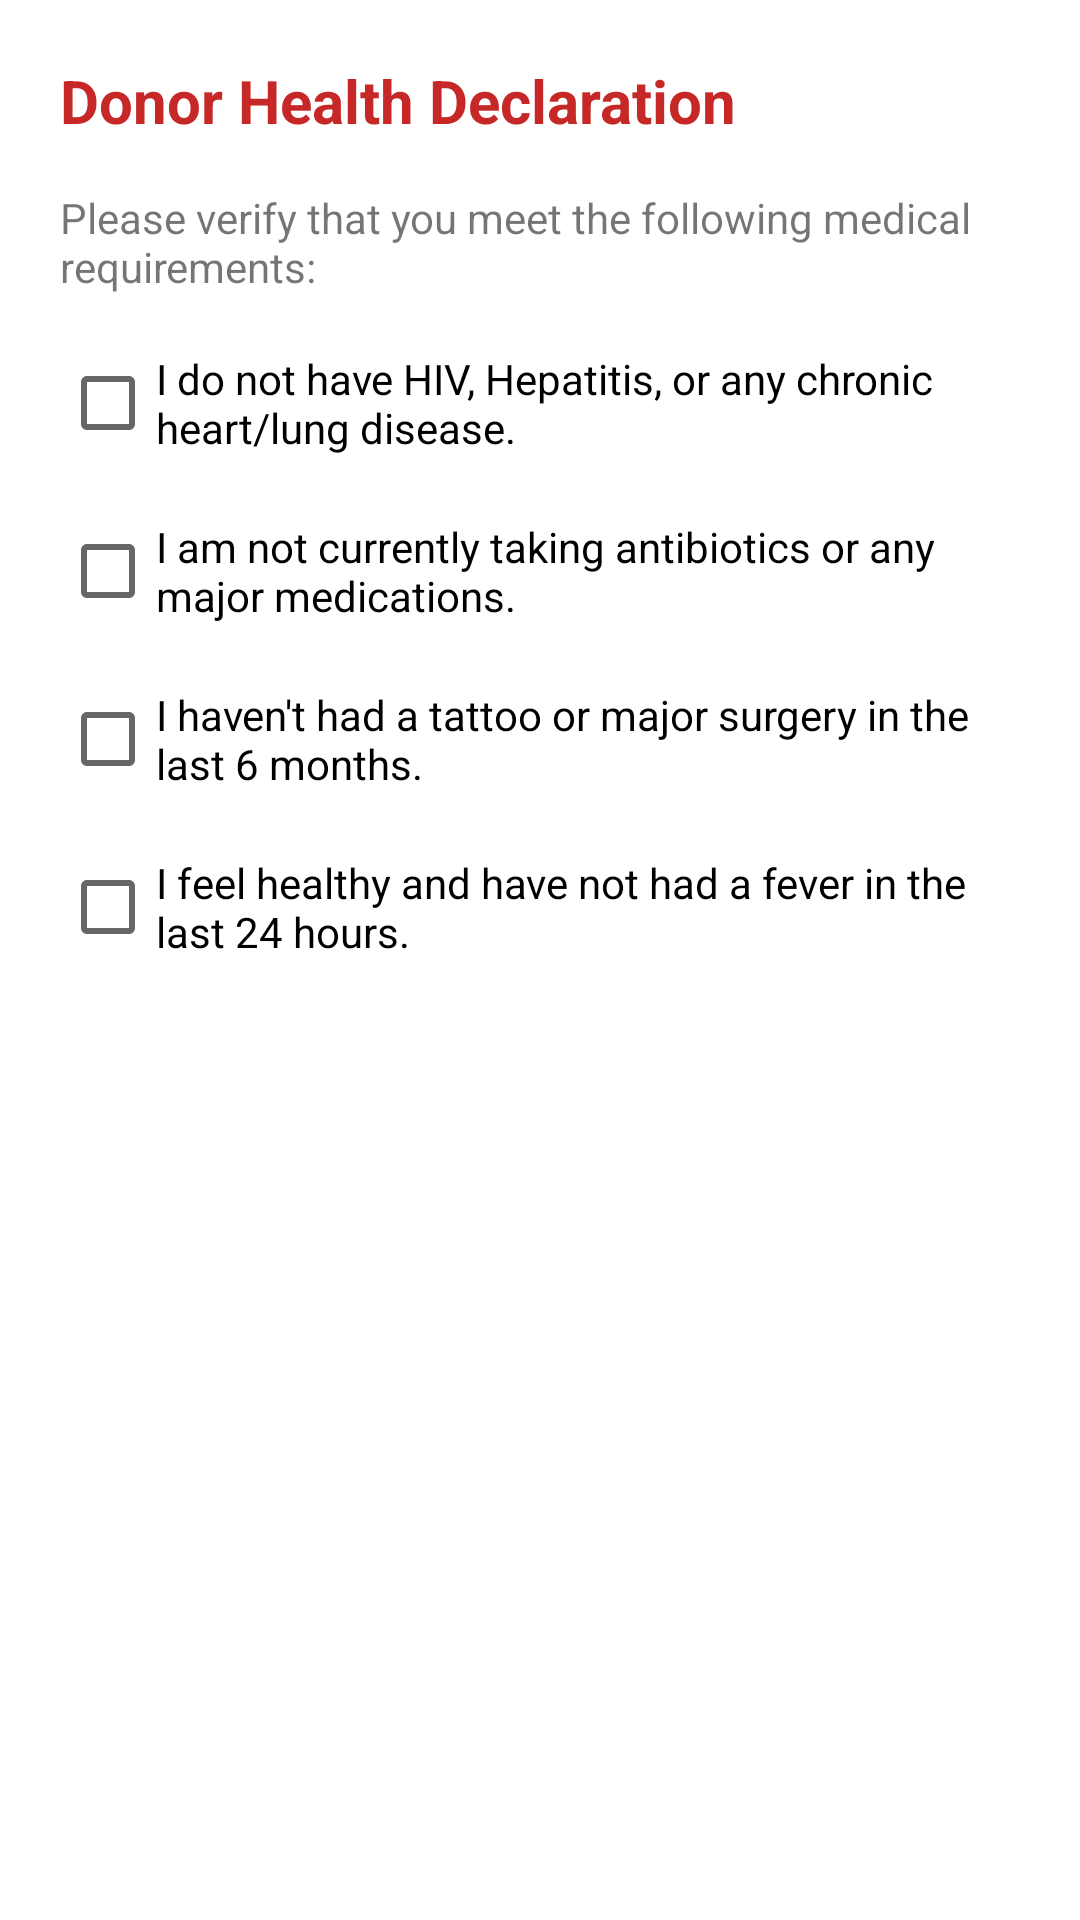

The Android layout XML behind this screen, and the referenced resources:
<!-- AndroidManifest.xml: application theme Theme.MyApplication -->
<!-- res/layout/dialog_health_check.xml -->
<?xml version="1.0" encoding="utf-8"?>
<LinearLayout xmlns:android="http://schemas.android.com/apk/res/android"
    android:layout_width="match_parent"
    android:layout_height="wrap_content"
    android:orientation="vertical"
    android:padding="20dp">

    <TextView
        android:layout_width="wrap_content"
        android:layout_height="wrap_content"
        android:text="Donor Health Declaration"
        android:textColor="#C62828"
        android:textSize="20sp"
        android:textStyle="bold"
        android:layout_marginBottom="16dp" />

    <TextView
        android:layout_width="wrap_content"
        android:layout_height="wrap_content"
        android:text="Please verify that you meet the following medical requirements:"
        android:textSize="14sp"
        android:layout_marginBottom="12dp" />

    <CheckBox
        android:id="@+id/cb_no_diseases"
        android:layout_width="match_parent"
        android:layout_height="wrap_content"
        android:text="I do not have HIV, Hepatitis, or any chronic heart/lung disease."
        android:layout_marginBottom="8dp" />

    <CheckBox
        android:id="@+id/cb_no_medication"
        android:layout_width="match_parent"
        android:layout_height="wrap_content"
        android:text="I am not currently taking antibiotics or any major medications."
        android:layout_marginBottom="8dp" />

    <CheckBox
        android:id="@+id/cb_no_tattoos"
        android:layout_width="match_parent"
        android:layout_height="wrap_content"
        android:text="I haven't had a tattoo or major surgery in the last 6 months."
        android:layout_marginBottom="8dp" />

    <CheckBox
        android:id="@+id/cb_healthy_feel"
        android:layout_width="match_parent"
        android:layout_height="wrap_content"
        android:text="I feel healthy and have not had a fever in the last 24 hours."
        android:layout_marginBottom="8dp" />

</LinearLayout>
<!-- resources referenced by this layout -->
<resources>
  <style name="Theme.MyApplication" parent="Theme.MaterialComponents.Light.NoActionBar">
          
          <item name="colorPrimary">#C62828</item>
          <item name="colorPrimaryVariant">#8E0000</item>
          <item name="colorOnPrimary">@color/white</item>
  
          
          <item name="colorSecondary">#C62828</item>
          <item name="colorSecondaryVariant">#8E0000</item>
          <item name="colorOnSecondary">@color/white</item>
  
          
          <item name="android:statusBarColor">#C62828</item>
  
          
          <item name="android:spinnerDropDownItemStyle">@style/CustomSpinnerDropDownItemStyle</item>
          <item name="android:spinnerItemStyle">@style/CustomSpinnerItemStyle</item>
      </style>
  <color name="white">#FFFFFFFF</color>
  <style name="CustomSpinnerDropDownItemStyle" parent="Widget.AppCompat.DropDownItem.Spinner">
          <item name="android:background">#FFFFFF</item>
          <item name="android:textColor">#212121</item>
          <item name="android:padding">12dp</item>
      </style>
  <style name="CustomSpinnerItemStyle" parent="Widget.AppCompat.TextView.SpinnerItem">
          <item name="android:textColor">#212121</item>
          <item name="android:padding">12dp</item>
      </style>
</resources>
